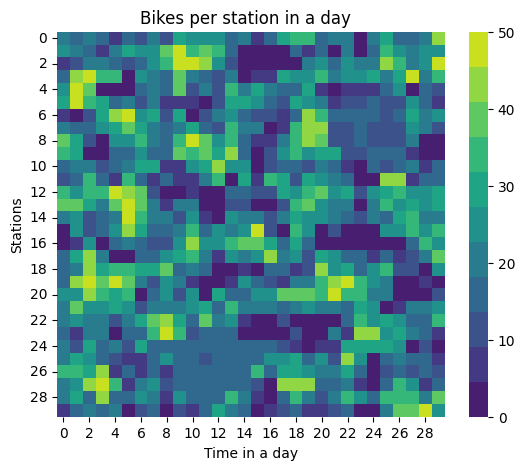

The data file committed next to this chart (first rows):
2.000000000000000000e+01, 1.600000000000000000e+01, 1.900000000000000000e+01, 1.600000000000000000e+01, 6.000000000000000000e+00, 1.400000000000000000e+01, 1.200000000000000000e+01, 2.000000000000000000e+01, 1.300000000000000000e+01, 3.100000000000000000e+01, 2.600000000000000000e+01, 2.400000000000000000e+01, 2.400000000000000000e+01, 1.500000000000000000e+01, 2.000000000000000000e+01, 9.000000000000000000e+00, 1.400000000000000000e+01, 2.900000000000000000e+01, 3.200000000000000000e+01, 3.300000000000000000e+01, 1.800000000000000000e+01, 2.000000000000000000e+01, 2.000000000000000000e+01, 0.000000000000000000e+00
2.400000000000000000e+01, 1.900000000000000000e+01, 1.600000000000000000e+01, 5.000000000000000000e+00, 2.100000000000000000e+01, 2.800000000000000000e+01, 2.400000000000000000e+01, 2.500000000000000000e+01, 3.700000000000000000e+01, 5.000000000000000000e+01, 3.400000000000000000e+01, 3.800000000000000000e+01, 3.200000000000000000e+01, 1.700000000000000000e+01, 3.000000000000000000e+00, 0.000000000000000000e+00, 4.000000000000000000e+00, 0.000000000000000000e+00, 1.400000000000000000e+01, 5.000000000000000000e+00, 1.600000000000000000e+01, 2.000000000000000000e+00, 2.000000000000000000e+01, 0.000000000000000000e+00
5.000000000000000000e+00, 1.300000000000000000e+01, 1.900000000000000000e+01, 2.100000000000000000e+01, 1.800000000000000000e+01, 1.200000000000000000e+01, 1.400000000000000000e+01, 2.300000000000000000e+01, 3.600000000000000000e+01, 5.000000000000000000e+01, 5.000000000000000000e+01, 4.300000000000000000e+01, 2.600000000000000000e+01, 1.200000000000000000e+01, 1.000000000000000000e+00, 1.000000000000000000e+00, 0.000000000000000000e+00, 0.000000000000000000e+00, 0.000000000000000000e+00, 2.100000000000000000e+01, 2.600000000000000000e+01, 1.700000000000000000e+01, 2.400000000000000000e+01, 2.200000000000000000e+01
1.500000000000000000e+01, 4.200000000000000000e+01, 5.000000000000000000e+01, 3.300000000000000000e+01, 3.600000000000000000e+01, 0.000000000000000000e+00, 2.500000000000000000e+01, 2.200000000000000000e+01, 1.600000000000000000e+01, 3.800000000000000000e+01, 2.100000000000000000e+01, 1.600000000000000000e+01, 1.200000000000000000e+01, 2.000000000000000000e+01, 2.000000000000000000e+00, 9.000000000000000000e+00, 5.000000000000000000e+00, 2.900000000000000000e+01, 2.700000000000000000e+01, 2.600000000000000000e+01, 3.400000000000000000e+01, 1.900000000000000000e+01, 2.500000000000000000e+01, 2.300000000000000000e+01
2.300000000000000000e+01, 5.000000000000000000e+01, 3.800000000000000000e+01, 0.000000000000000000e+00, 3.000000000000000000e+00, 3.000000000000000000e+00, 1.600000000000000000e+01, 2.200000000000000000e+01, 1.600000000000000000e+01, 3.900000000000000000e+01, 1.300000000000000000e+01, 2.100000000000000000e+01, 1.200000000000000000e+01, 3.400000000000000000e+01, 2.000000000000000000e+01, 2.800000000000000000e+01, 2.000000000000000000e+01, 1.600000000000000000e+01, 1.700000000000000000e+01, 2.800000000000000000e+01, 6.000000000000000000e+00, 0.000000000000000000e+00, 7.000000000000000000e+00, 9.000000000000000000e+00
2.900000000000000000e+01, 4.800000000000000000e+01, 3.500000000000000000e+01, 3.100000000000000000e+01, 1.500000000000000000e+01, 2.000000000000000000e+01, 1.300000000000000000e+01, 1.900000000000000000e+01, 8.000000000000000000e+00, 5.000000000000000000e+00, 7.000000000000000000e+00, 0.000000000000000000e+00, 1.100000000000000000e+01, 3.100000000000000000e+01, 2.800000000000000000e+01, 2.700000000000000000e+01, 1.700000000000000000e+01, 1.100000000000000000e+01, 2.800000000000000000e+01, 2.600000000000000000e+01, 2.000000000000000000e+01, 8.000000000000000000e+00, 1.300000000000000000e+01, 1.300000000000000000e+01
9.000000000000000000e+00, 4.000000000000000000e+00, 1.100000000000000000e+01, 2.900000000000000000e+01, 4.100000000000000000e+01, 4.600000000000000000e+01, 2.300000000000000000e+01, 3.000000000000000000e+01, 1.100000000000000000e+01, 3.000000000000000000e+01, 0.000000000000000000e+00, 1.300000000000000000e+01, 1.900000000000000000e+01, 2.400000000000000000e+01, 1.400000000000000000e+01, 1.300000000000000000e+01, 1.000000000000000000e+01, 7.000000000000000000e+00, 1.400000000000000000e+01, 4.100000000000000000e+01, 3.300000000000000000e+01, 1.400000000000000000e+01, 1.500000000000000000e+01, 1.400000000000000000e+01
2.000000000000000000e+01, 1.700000000000000000e+01, 1.500000000000000000e+01, 2.300000000000000000e+01, 3.000000000000000000e+01, 4.000000000000000000e+01, 3.100000000000000000e+01, 2.000000000000000000e+01, 1.400000000000000000e+01, 2.000000000000000000e+01, 3.000000000000000000e+01, 1.700000000000000000e+01, 1.300000000000000000e+01, 3.200000000000000000e+01, 2.000000000000000000e+01, 2.000000000000000000e+01, 0.000000000000000000e+00, 5.000000000000000000e+00, 3.300000000000000000e+01, 4.100000000000000000e+01, 4.400000000000000000e+01, 1.300000000000000000e+01, 1.200000000000000000e+01, 1.400000000000000000e+01
3.800000000000000000e+01, 3.100000000000000000e+01, 1.100000000000000000e+01, 0.000000000000000000e+00, 2.400000000000000000e+01, 2.400000000000000000e+01, 3.300000000000000000e+01, 2.000000000000000000e+01, 1.700000000000000000e+01, 3.300000000000000000e+01, 5.000000000000000000e+01, 3.700000000000000000e+01, 2.600000000000000000e+01, 3.400000000000000000e+01, 1.700000000000000000e+01, 7.000000000000000000e+00, 7.000000000000000000e+00, 2.000000000000000000e+01, 3.500000000000000000e+01, 4.400000000000000000e+01, 3.900000000000000000e+01, 1.300000000000000000e+01, 1.200000000000000000e+01, 1.400000000000000000e+01
3.500000000000000000e+01, 2.800000000000000000e+01, 0.000000000000000000e+00, 0.000000000000000000e+00, 1.400000000000000000e+01, 1.800000000000000000e+01, 2.700000000000000000e+01, 1.600000000000000000e+01, 1.700000000000000000e+01, 3.800000000000000000e+01, 3.500000000000000000e+01, 3.700000000000000000e+01, 3.100000000000000000e+01, 4.300000000000000000e+01, 1.800000000000000000e+01, 0.000000000000000000e+00, 1.200000000000000000e+01, 2.400000000000000000e+01, 3.200000000000000000e+01, 2.300000000000000000e+01, 2.900000000000000000e+01, 2.900000000000000000e+01, 1.300000000000000000e+01, 1.300000000000000000e+01
1.600000000000000000e+01, 2.200000000000000000e+01, 2.100000000000000000e+01, 1.000000000000000000e+01, 1.800000000000000000e+01, 2.000000000000000000e+01, 3.000000000000000000e+01, 2.800000000000000000e+01, 7.000000000000000000e+00, 6.000000000000000000e+00, 2.700000000000000000e+01, 2.900000000000000000e+01, 4.100000000000000000e+01, 2.700000000000000000e+01, 2.400000000000000000e+01, 0.000000000000000000e+00, 1.300000000000000000e+01, 1.400000000000000000e+01, 1.500000000000000000e+01, 1.000000000000000000e+01, 2.200000000000000000e+01, 1.800000000000000000e+01, 9.000000000000000000e+00, 0.000000000000000000e+00
1.300000000000000000e+01, 1.700000000000000000e+01, 3.600000000000000000e+01, 1.400000000000000000e+01, 9.000000000000000000e+00, 3.500000000000000000e+01, 1.800000000000000000e+01, 6.000000000000000000e+00, 1.800000000000000000e+01, 5.000000000000000000e+00, 7.000000000000000000e+00, 1.900000000000000000e+01, 3.500000000000000000e+01, 3.000000000000000000e+00, 2.800000000000000000e+01, 9.000000000000000000e+00, 3.400000000000000000e+01, 2.900000000000000000e+01, 1.000000000000000000e+01, 2.800000000000000000e+01, 2.700000000000000000e+01, 2.100000000000000000e+01, 1.400000000000000000e+01, 0.000000000000000000e+00
3.400000000000000000e+01, 2.600000000000000000e+01, 3.200000000000000000e+01, 3.600000000000000000e+01, 4.600000000000000000e+01, 4.300000000000000000e+01, 3.900000000000000000e+01, 1.300000000000000000e+01, 0.000000000000000000e+00, 0.000000000000000000e+00, 6.000000000000000000e+00, 0.000000000000000000e+00, 4.000000000000000000e+00, 1.500000000000000000e+01, 1.500000000000000000e+01, 1.000000000000000000e+01, 1.200000000000000000e+01, 2.900000000000000000e+01, 2.400000000000000000e+01, 3.200000000000000000e+01, 3.700000000000000000e+01, 2.500000000000000000e+01, 2.800000000000000000e+01, 1.200000000000000000e+01
4.000000000000000000e+01, 3.700000000000000000e+01, 2.800000000000000000e+01, 1.900000000000000000e+01, 3.800000000000000000e+01, 4.900000000000000000e+01, 3.800000000000000000e+01, 2.100000000000000000e+01, 9.000000000000000000e+00, 2.000000000000000000e+01, 2.200000000000000000e+01, 3.000000000000000000e+00, 0.000000000000000000e+00, 1.300000000000000000e+01, 1.300000000000000000e+01, 4.000000000000000000e+00, 4.000000000000000000e+00, 1.100000000000000000e+01, 3.600000000000000000e+01, 4.000000000000000000e+01, 2.400000000000000000e+01, 1.900000000000000000e+01, 2.000000000000000000e+01, 4.000000000000000000e+00
2.000000000000000000e+01, 2.500000000000000000e+01, 1.200000000000000000e+01, 1.600000000000000000e+01, 2.200000000000000000e+01, 5.000000000000000000e+01, 3.500000000000000000e+01, 2.000000000000000000e+01, 2.000000000000000000e+01, 1.200000000000000000e+01, 2.700000000000000000e+01, 9.000000000000000000e+00, 4.000000000000000000e+00, 2.600000000000000000e+01, 2.000000000000000000e+01, 2.000000000000000000e+01, 1.100000000000000000e+01, 2.000000000000000000e+01, 3.100000000000000000e+01, 2.500000000000000000e+01, 2.400000000000000000e+01, 2.000000000000000000e+01, 1.400000000000000000e+01, 1.100000000000000000e+01
2.000000000000000000e+00, 2.400000000000000000e+01, 1.100000000000000000e+01, 1.800000000000000000e+01, 2.400000000000000000e+01, 4.300000000000000000e+01, 2.800000000000000000e+01, 1.500000000000000000e+01, 1.400000000000000000e+01, 2.000000000000000000e+01, 3.600000000000000000e+01, 1.800000000000000000e+01, 2.700000000000000000e+01, 1.900000000000000000e+01, 2.500000000000000000e+01, 4.900000000000000000e+01, 1.000000000000000000e+01, 0.000000000000000000e+00, 3.300000000000000000e+01, 2.600000000000000000e+01, 0.000000000000000000e+00, 1.000000000000000000e+01, 0.000000000000000000e+00, 1.000000000000000000e+00
2.000000000000000000e+00, 5.000000000000000000e+00, 2.600000000000000000e+01, 0.000000000000000000e+00, 1.800000000000000000e+01, 2.000000000000000000e+01, 1.700000000000000000e+01, 1.300000000000000000e+01, 1.200000000000000000e+01, 2.600000000000000000e+01, 4.100000000000000000e+01, 2.400000000000000000e+01, 2.400000000000000000e+01, 3.300000000000000000e+01, 3.700000000000000000e+01, 3.800000000000000000e+01, 2.800000000000000000e+01, 1.800000000000000000e+01, 2.900000000000000000e+01, 1.600000000000000000e+01, 2.000000000000000000e+00, 0.000000000000000000e+00, 0.000000000000000000e+00, 0.000000000000000000e+00
1.600000000000000000e+01, 2.800000000000000000e+01, 4.200000000000000000e+01, 1.900000000000000000e+01, 3.000000000000000000e+00, 0.000000000000000000e+00, 1.400000000000000000e+01, 1.500000000000000000e+01, 2.700000000000000000e+01, 2.800000000000000000e+01, 3.300000000000000000e+01, 2.100000000000000000e+01, 8.000000000000000000e+00, 2.700000000000000000e+01, 2.000000000000000000e+01, 2.300000000000000000e+01, 4.200000000000000000e+01, 2.200000000000000000e+01, 2.500000000000000000e+01, 1.300000000000000000e+01, 2.800000000000000000e+01, 2.500000000000000000e+01, 1.400000000000000000e+01, 1.400000000000000000e+01
1.500000000000000000e+01, 2.000000000000000000e+01, 4.400000000000000000e+01, 2.900000000000000000e+01, 3.400000000000000000e+01, 3.200000000000000000e+01, 2.800000000000000000e+01, 2.900000000000000000e+01, 4.000000000000000000e+01, 1.600000000000000000e+01, 2.000000000000000000e+01, 1.700000000000000000e+01, 1.000000000000000000e+00, 3.000000000000000000e+00, 6.000000000000000000e+00, 1.000000000000000000e+00, 1.700000000000000000e+01, 1.800000000000000000e+01, 8.000000000000000000e+00, 1.200000000000000000e+01, 4.200000000000000000e+01, 2.500000000000000000e+01, 2.900000000000000000e+01, 1.500000000000000000e+01
1.400000000000000000e+01, 4.200000000000000000e+01, 4.600000000000000000e+01, 3.800000000000000000e+01, 5.000000000000000000e+01, 3.800000000000000000e+01, 2.000000000000000000e+01, 1.100000000000000000e+01, 2.300000000000000000e+01, 1.900000000000000000e+01, 6.000000000000000000e+00, 3.000000000000000000e+00, 2.000000000000000000e+00, 7.000000000000000000e+00, 2.400000000000000000e+01, 1.400000000000000000e+01, 1.000000000000000000e+01, 9.000000000000000000e+00, 2.100000000000000000e+01, 2.100000000000000000e+01, 3.200000000000000000e+01, 4.500000000000000000e+01, 4.900000000000000000e+01, 3.200000000000000000e+01
2.600000000000000000e+01, 2.700000000000000000e+01, 4.200000000000000000e+01, 3.600000000000000000e+01, 3.000000000000000000e+01, 3.200000000000000000e+01, 4.000000000000000000e+00, 1.400000000000000000e+01, 2.700000000000000000e+01, 1.200000000000000000e+01, 2.300000000000000000e+01, 1.000000000000000000e+00, 2.800000000000000000e+01, 1.400000000000000000e+01, 1.400000000000000000e+01, 2.500000000000000000e+01, 2.500000000000000000e+01, 4.000000000000000000e+01, 4.000000000000000000e+01, 3.900000000000000000e+01, 3.500000000000000000e+01, 4.600000000000000000e+01, 3.600000000000000000e+01, 3.300000000000000000e+01
2.000000000000000000e+01, 3.900000000000000000e+01, 2.600000000000000000e+01, 2.700000000000000000e+01, 3.100000000000000000e+01, 2.400000000000000000e+01, 1.300000000000000000e+01, 2.000000000000000000e+01, 2.000000000000000000e+01, 2.000000000000000000e+01, 2.300000000000000000e+01, 2.800000000000000000e+01, 1.800000000000000000e+01, 3.200000000000000000e+01, 2.000000000000000000e+01, 2.100000000000000000e+01, 2.100000000000000000e+01, 1.800000000000000000e+01, 2.000000000000000000e+01, 2.300000000000000000e+01, 2.200000000000000000e+01, 2.000000000000000000e+01, 1.600000000000000000e+01, 2.900000000000000000e+01
2.100000000000000000e+01, 2.600000000000000000e+01, 2.100000000000000000e+01, 1.900000000000000000e+01, 1.300000000000000000e+01, 2.000000000000000000e+01, 3.000000000000000000e+01, 3.800000000000000000e+01, 4.200000000000000000e+01, 2.900000000000000000e+01, 1.800000000000000000e+01, 3.700000000000000000e+01, 2.100000000000000000e+01, 2.300000000000000000e+01, 8.000000000000000000e+00, 0.000000000000000000e+00, 2.000000000000000000e+00, 1.100000000000000000e+01, 0.000000000000000000e+00, 0.000000000000000000e+00, 3.000000000000000000e+00, 4.000000000000000000e+00, 1.700000000000000000e+01, 3.200000000000000000e+01
1.600000000000000000e+01, 9.000000000000000000e+00, 2.000000000000000000e+01, 2.200000000000000000e+01, 0.000000000000000000e+00, 1.700000000000000000e+01, 1.700000000000000000e+01, 3.600000000000000000e+01, 4.800000000000000000e+01, 3.300000000000000000e+01, 1.300000000000000000e+01, 1.600000000000000000e+01, 1.400000000000000000e+01, 1.800000000000000000e+01, 4.000000000000000000e+00, 1.000000000000000000e+00, 0.000000000000000000e+00, 0.000000000000000000e+00, 1.200000000000000000e+01, 0.000000000000000000e+00, 2.000000000000000000e+00, 2.100000000000000000e+01, 8.000000000000000000e+00, 4.400000000000000000e+01
2.000000000000000000e+01, 1.000000000000000000e+01, 3.100000000000000000e+01, 1.800000000000000000e+01, 2.000000000000000000e+01, 1.200000000000000000e+01, 3.000000000000000000e+01, 1.600000000000000000e+01, 1.400000000000000000e+01, 1.800000000000000000e+01, 1.700000000000000000e+01, 1.600000000000000000e+01, 1.500000000000000000e+01, 1.500000000000000000e+01, 1.500000000000000000e+01, 1.500000000000000000e+01, 1.800000000000000000e+01, 1.100000000000000000e+01, 7.000000000000000000e+00, 0.000000000000000000e+00, 6.000000000000000000e+00, 9.000000000000000000e+00, 3.000000000000000000e+01, 3.100000000000000000e+01
2.100000000000000000e+01, 2.900000000000000000e+01, 2.600000000000000000e+01, 1.500000000000000000e+01, 1.300000000000000000e+01, 5.000000000000000000e+00, 6.000000000000000000e+00, 1.400000000000000000e+01, 2.400000000000000000e+01, 1.600000000000000000e+01, 1.400000000000000000e+01, 1.200000000000000000e+01, 1.600000000000000000e+01, 1.400000000000000000e+01, 1.600000000000000000e+01, 1.500000000000000000e+01, 2.300000000000000000e+01, 2.400000000000000000e+01, 2.900000000000000000e+01, 1.600000000000000000e+01, 2.300000000000000000e+01, 1.300000000000000000e+01, 4.300000000000000000e+01, 2.500000000000000000e+01
3.300000000000000000e+01, 3.300000000000000000e+01, 2.800000000000000000e+01, 4.200000000000000000e+01, 8.000000000000000000e+00, 1.500000000000000000e+01, 9.000000000000000000e+00, 1.600000000000000000e+01, 7.000000000000000000e+00, 1.800000000000000000e+01, 1.400000000000000000e+01, 1.500000000000000000e+01, 1.400000000000000000e+01, 1.500000000000000000e+01, 1.600000000000000000e+01, 3.400000000000000000e+01, 1.800000000000000000e+01, 2.900000000000000000e+01, 3.100000000000000000e+01, 2.600000000000000000e+01, 2.200000000000000000e+01, 1.900000000000000000e+01, 3.000000000000000000e+01, 1.500000000000000000e+01
2.200000000000000000e+01, 2.500000000000000000e+01, 4.400000000000000000e+01, 5.000000000000000000e+01, 3.400000000000000000e+01, 8.000000000000000000e+00, 1.900000000000000000e+01, 2.400000000000000000e+01, 1.200000000000000000e+01, 1.800000000000000000e+01, 1.400000000000000000e+01, 1.600000000000000000e+01, 1.500000000000000000e+01, 1.500000000000000000e+01, 1.400000000000000000e+01, 1.200000000000000000e+01, 0.000000000000000000e+00, 4.200000000000000000e+01, 4.300000000000000000e+01, 4.200000000000000000e+01, 1.500000000000000000e+01, 1.500000000000000000e+01, 2.100000000000000000e+01, 5.000000000000000000e+00
2.000000000000000000e+01, 3.100000000000000000e+01, 1.700000000000000000e+01, 4.200000000000000000e+01, 1.700000000000000000e+01, 1.600000000000000000e+01, 2.600000000000000000e+01, 2.000000000000000000e+01, 6.000000000000000000e+00, 2.500000000000000000e+01, 1.600000000000000000e+01, 1.400000000000000000e+01, 1.600000000000000000e+01, 3.600000000000000000e+01, 2.000000000000000000e+01, 9.000000000000000000e+00, 0.000000000000000000e+00, 1.400000000000000000e+01, 3.200000000000000000e+01, 2.000000000000000000e+01, 1.300000000000000000e+01, 2.000000000000000000e+01, 3.300000000000000000e+01, 2.400000000000000000e+01
5.000000000000000000e+00, 1.800000000000000000e+01, 1.900000000000000000e+01, 1.500000000000000000e+01, 2.000000000000000000e+01, 0.000000000000000000e+00, 1.200000000000000000e+01, 1.700000000000000000e+01, 0.000000000000000000e+00, 1.300000000000000000e+01, 9.000000000000000000e+00, 1.800000000000000000e+01, 2.800000000000000000e+01, 2.100000000000000000e+01, 1.600000000000000000e+01, 0.000000000000000000e+00, 8.000000000000000000e+00, 1.300000000000000000e+01, 1.800000000000000000e+01, 5.000000000000000000e+00, 5.000000000000000000e+00, 1.200000000000000000e+01, 1.500000000000000000e+01, 2.000000000000000000e+00
